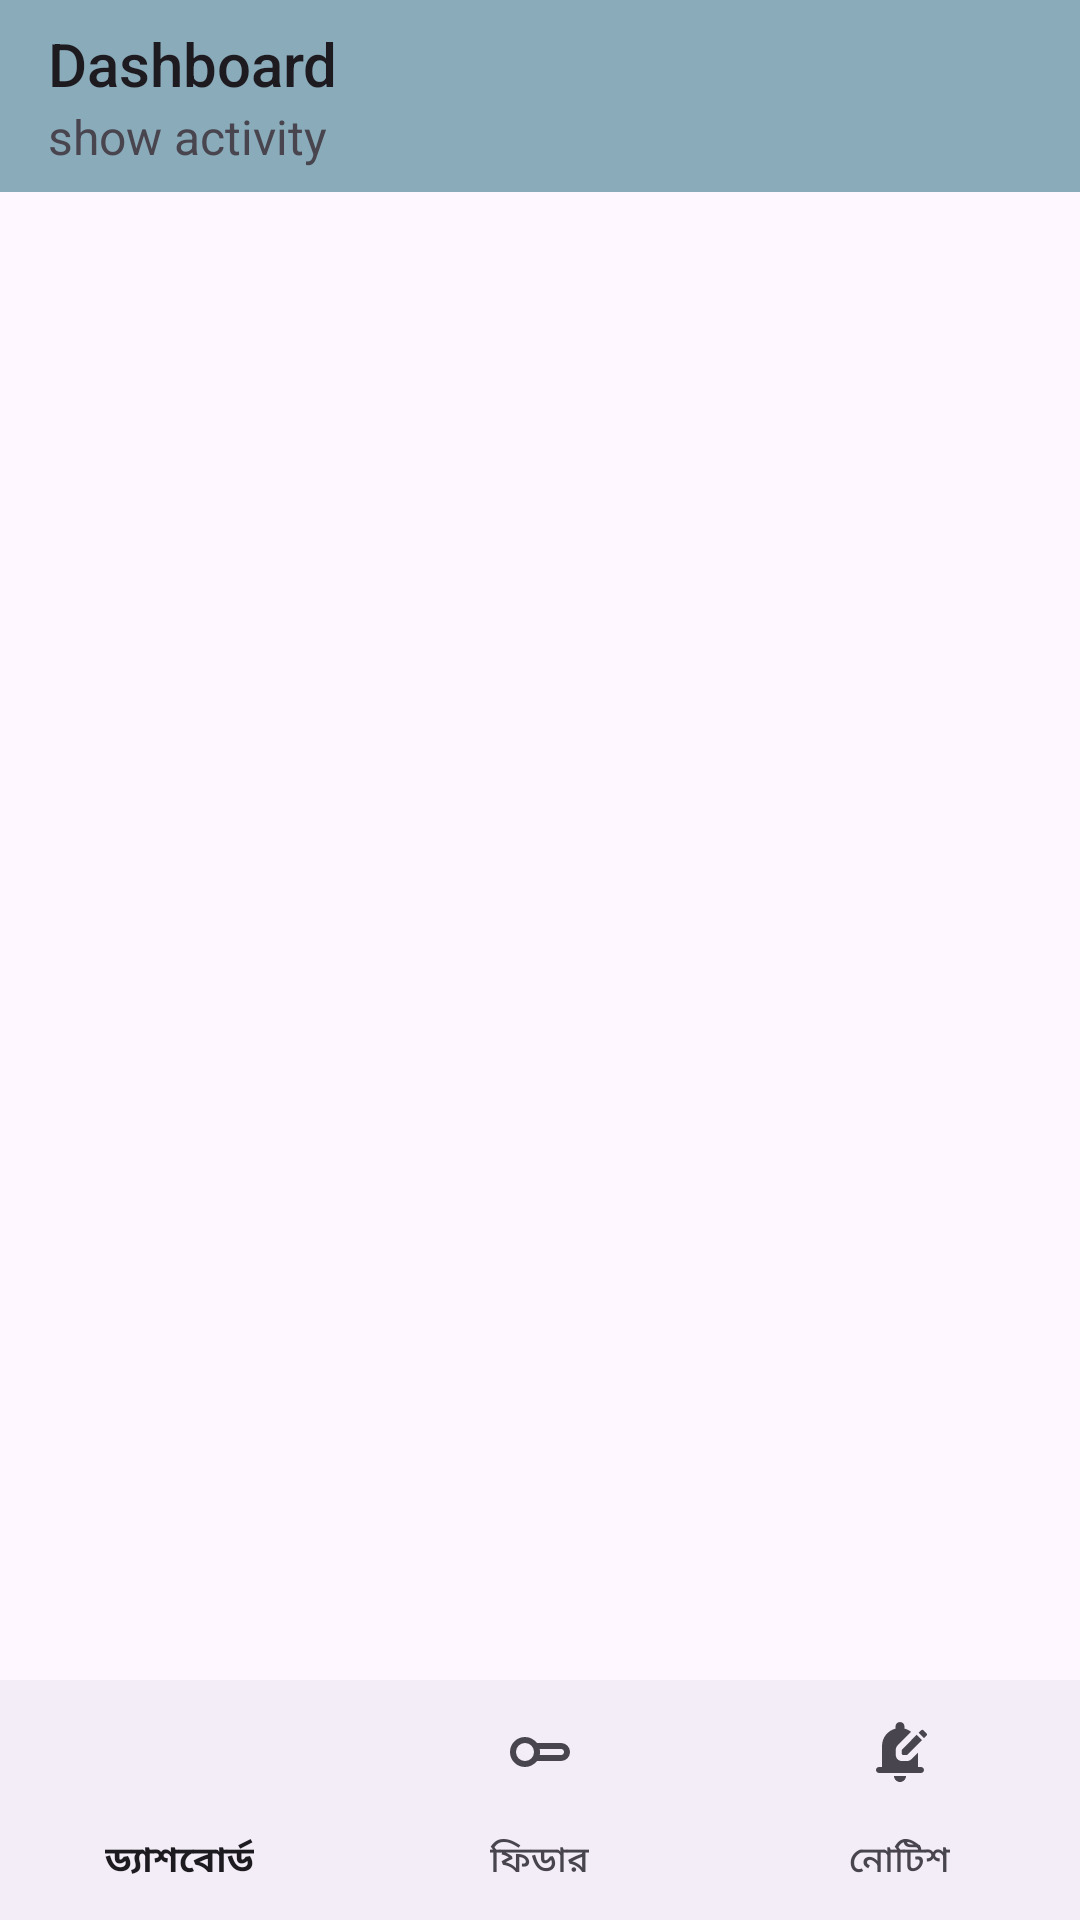

Android layout source for this screen:
<!-- AndroidManifest.xml: application theme Theme.AmarBidyutAdmin -->
<!-- res/layout/activity_main.xml -->
<?xml version="1.0" encoding="utf-8"?>
<RelativeLayout xmlns:android="http://schemas.android.com/apk/res/android"
    xmlns:app="http://schemas.android.com/apk/res-auto"
    xmlns:tools="http://schemas.android.com/tools"
    android:id="@+id/main"
    android:layout_width="match_parent"
    android:layout_height="match_parent"
    tools:context=".MainActivity">


            <ScrollView
                android:layout_width="match_parent"
                android:layout_height="match_parent"
                android:layout_above="@id/navigationView"
                >
                <LinearLayout
                    android:layout_width="match_parent"
                    android:layout_height="match_parent"
                    android:orientation="vertical"
                    >
                    <com.google.android.material.appbar.AppBarLayout
                        android:layout_width="match_parent"
                        android:layout_height="wrap_content"
                        android:background="#8AABBA"
                        android:elevation="10dp"
                        >
                        <Toolbar
                            android:id="@+id/toolbar"
                            android:layout_width="match_parent"
                            android:layout_height="?attr/actionBarSize"
                            android:title="Dashboard"
                            android:subtitle="show activity"
                            />
                    </com.google.android.material.appbar.AppBarLayout>


                    <FrameLayout
                        android:id="@+id/frameLayout"
                        android:layout_width="match_parent"
                        android:layout_height="match_parent"
                        android:layout_above="@id/navigationView"
                        />


                </LinearLayout>
            </ScrollView>



        <com.google.android.material.bottomnavigation.BottomNavigationView
            android:id="@+id/navigationView"
            android:layout_width="match_parent"
            android:layout_height="wrap_content"
            app:menu="@menu/nav_item"
            android:layout_gravity="bottom"
            android:layout_alignParentBottom="true"
            />


</RelativeLayout>
<!-- resources referenced by this layout -->
<resources>
  <style name="Theme.AmarBidyutAdmin" parent="Base.Theme.AmarBidyutAdmin" />
  <style name="Base.Theme.AmarBidyutAdmin" parent="Theme.Material3.DayNight.NoActionBar">
          
          
      </style>
</resources>
